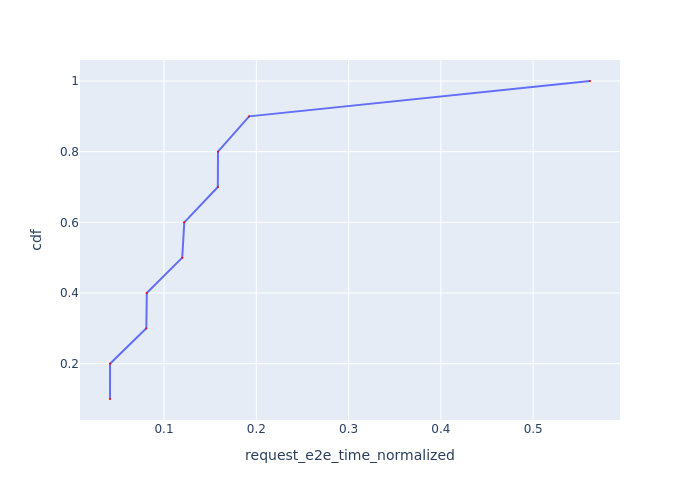

The file beside this chart, header and first rows:
Request Id, request_e2e_time_normalized, cdf
0_2, 0.04148, 0.1
0_1, 0.04153, 0.2
0_4, 0.08085, 0.3
0_3, 0.08134, 0.4
0_6, 0.1198, 0.5
0_5, 0.122, 0.6
0_8, 0.1583, 0.7
0_7, 0.1585, 0.8
0_10, 0.1922, 0.9
0_9, 0.5616, 1.0
